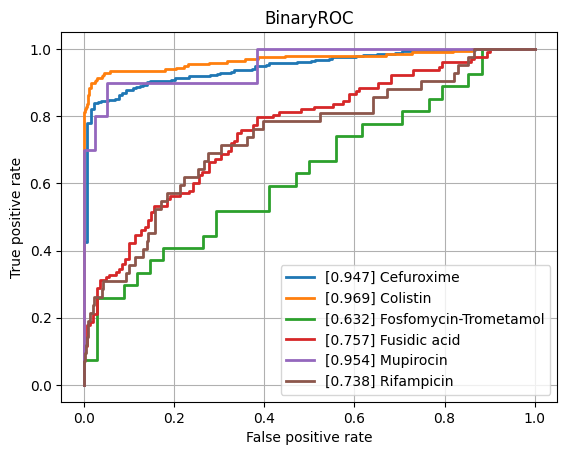

Source data for this figure (header and first rows):
class, ROCAUC, n_positives, n_negatives
Amikacin, 0.8025, 114, 805
Amoxicillin-Clavulanic acid, 0.808, 1516, 1085
Ampicillin, 0.8567, 2827, 601
Ampicillin-Amoxicillin, 0.9031, 1209, 42
Cefazolin, 0.8827, 116, 58
Cefepime, 0.7818, 987, 1757
Cefpodoxime, 0.8606, 44, 30
Ceftazidime, 0.8258, 1320, 1941
Ceftriaxone, 0.7686, 1193, 1694
Cefuroxime, 0.9467, 878, 129
Ciprofloxacin, 0.7924, 2433, 3498
Clindamycin, 0.857, 1357, 491
Colistin, 0.9687, 196, 446
Cotrimoxazole, 0.8058, 3092, 3641
Ertapenem, 0.7738, 35, 861
Erythromycin, 0.85, 1203, 341
Fosfomycin, 0.8317, 389, 755
Fosfomycin-Trometamol, 0.6318, 27, 34
Fusidic acid, 0.7575, 128, 141
Gentamicin, 0.8934, 3137, 1794
Imipenem, 0.9124, 2793, 3115
Levofloxacin, 0.8518, 613, 675
Meropenem, 0.8503, 795, 3153
Mupirocin, 0.9538, 10, 39
Nitrofurantoin, 0.7758, 36, 186
Norfloxacin, 0.7839, 27, 85
Oxacillin, 0.822, 424, 282
Penicillin, 0.9003, 457, 43
Piperacillin-Tazobactam, 0.7963, 2058, 2514
Rifampicin, 0.7382, 42, 776
Teicoplanin, 0.7752, 9, 130
Tetracycline, 0.7991, 312, 447
Tobramycin, 0.8038, 140, 531
Vancomycin, 0.9196, 192, 2107
micro, 0.8706, , 
macro, 0.8318, , 
